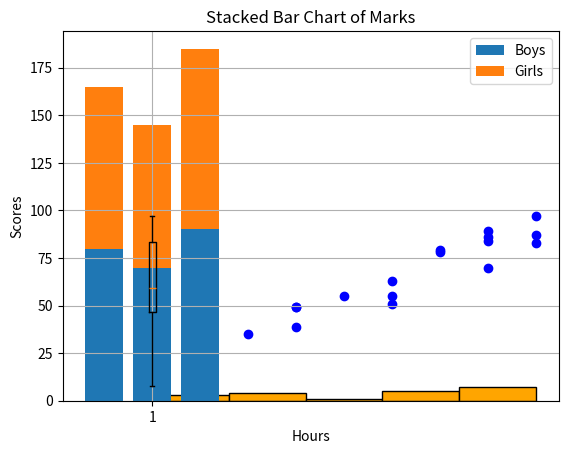

Write the Python code that produced this figure.

import matplotlib.pyplot as plt
import numpy as np

# Sample Data
np.random.seed(0)
study_hours = np.random.randint(1, 10, 20)
exam_scores = study_hours * 10 + np.random.randint(-10, 10, 20)

# 1. Scatter Plot
plt.scatter(study_hours, exam_scores, color='blue', marker='o')
plt.title("Study Hours vs Exam Scores")
plt.xlabel("Study Hours")
plt.ylabel("Exam Scores")
plt.grid(True)
plt.show()

# 2. Histogram
plt.hist(study_hours, bins=5, color='orange', edgecolor='black')
plt.title("Distribution of Study Hours")
plt.xlabel("Hours")
plt.ylabel("Frequency")
plt.show()

# 3. Boxplot
plt.boxplot(exam_scores)
plt.title("Exam Score Spread")
plt.ylabel("Scores")
plt.show()

# 4. Stacked Bar Chart
subjects = ["Math", "Science", "English"]
marks_boys = [80, 70, 90]
marks_girls = [85, 75, 95]

plt.bar(subjects, marks_boys, label="Boys")
plt.bar(subjects, marks_girls, bottom=marks_boys, label="Girls")
plt.title("Stacked Bar Chart of Marks")
plt.legend()
plt.show()
